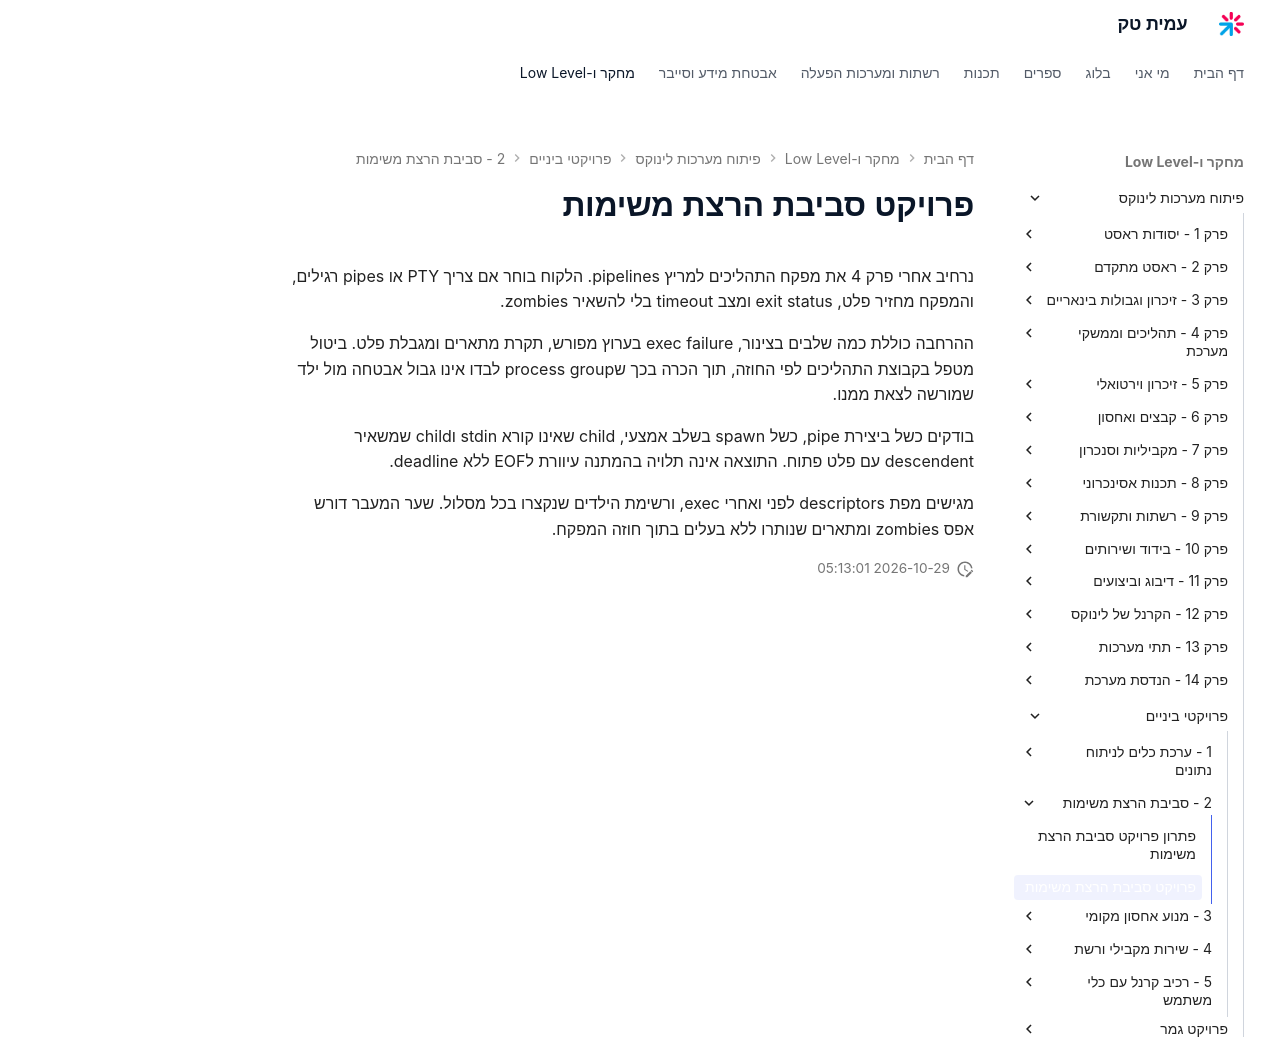

repository: AmitPinchasi/amittech · page: פיתוח-מערכות-לינוקס/פרויקטי-ביניים/2 - סביבת הרצת משימות/סביבת הרצת משימות - פרויקט/index.html · generator: mkdocs

# פרויקט סביבת הרצת משימות

נרחיב אחרי פרק 4 את מפקח התהליכים למריץ pipelines. הלקוח בוחר אם צריך PTY או pipes רגילים, והמפקח מחזיר פלט, exit status ומצב timeout בלי להשאיר zombies.

ההרחבה כוללת כמה שלבים בצינור, exec failure בערוץ מפורש, תקרת מתארים ומגבלת פלט. ביטול מטפל בקבוצת התהליכים לפי החוזה, תוך הכרה בכך שprocess group לבדו אינו גבול אבטחה מול ילד שמורשה לצאת ממנו.

בודקים כשל ביצירת pipe, כשל spawn בשלב אמצעי, child שאינו קורא stdin וchild שמשאיר descendent עם פלט פתוח. התוצאה אינה תלויה בהמתנה עיוורת לEOF ללא deadline.

מגישים מפת descriptors לפני ואחרי exec, ורשימת הילדים שנקצרו בכל מסלול. שער המעבר דורש אפס zombies ומתארים שנותרו ללא בעלים בתוך חוזה המפקח.
